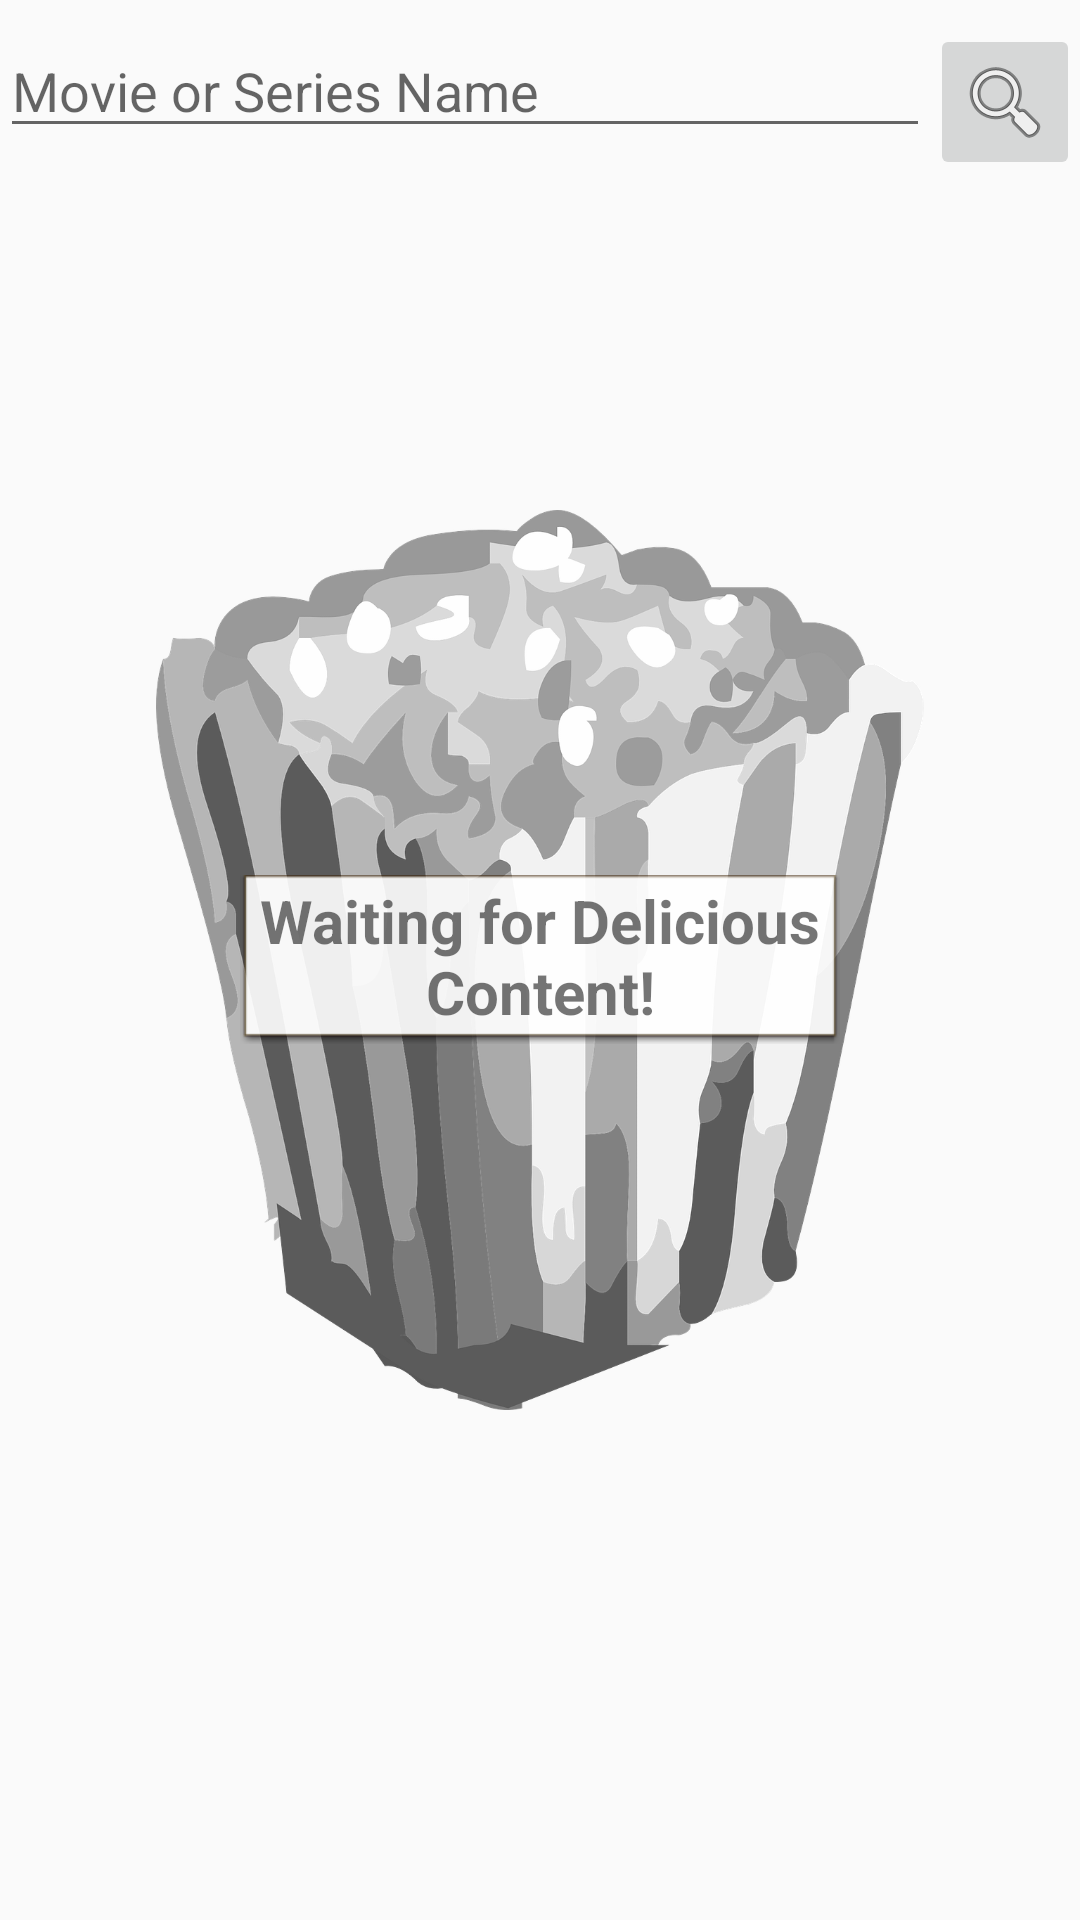

Write the Android layout XML for this screen, with the resource values it uses.
<!-- AndroidManifest.xml: application theme AppTheme -->
<!-- res/layout/content_search.xml -->
<?xml version="1.0" encoding="utf-8"?>
<RelativeLayout
    xmlns:android="http://schemas.android.com/apk/res/android"
    xmlns:app="http://schemas.android.com/apk/res-auto"
    xmlns:tools="http://schemas.android.com/tools"
    android:layout_width="match_parent"
    android:layout_height="match_parent"
    app:layout_behavior="@string/appbar_scrolling_view_behavior"
    android:orientation="vertical"
    tools:context="com.sardinecorp.movienght.UI.Search"
    tools:showIn="@layout/activity_search">




    <LinearLayout
        android:layout_width="match_parent"
        android:layout_height="match_parent"
        android:orientation="vertical"
        android:layout_alignParentTop="true"
        android:layout_alignParentLeft="true">

        <LinearLayout
            android:id="@+id/searchBarLinearLayout"
            android:layout_width="match_parent"
            android:layout_height="wrap_content"
            android:layout_marginLeft="0dp"
            android:layout_marginRight="0dp"
            android:layout_marginTop="8dp"
            android:orientation="horizontal"
            app:layout_constraintLeft_toLeftOf="parent"
            app:layout_constraintRight_toRightOf="parent"
            app:layout_constraintTop_toTopOf="parent">

            <EditText
                android:id="@+id/searchEditText"
                android:layout_width="match_parent"
                android:layout_height="wrap_content"
                android:layout_weight="1"
                android:ems="10"
                android:hint="Movie or Series Name"
                android:inputType="textPersonName"
                />

            <ImageButton
                android:id="@+id/searchButton"
                android:layout_width="100dp"
                android:layout_height="wrap_content"
                android:layout_gravity="center"
                android:layout_weight="1"
                android:src="@android:drawable/ic_menu_search"/>

        </LinearLayout>

        <android.support.v7.widget.RecyclerView
            android:layout_width="match_parent"
            android:layout_height="match_parent"
            android:id="@+id/searchRecyclerView"
            />
    </LinearLayout>

    <include
        layout="@layout/empty_recycler_view"
        android:id="@+id/emptySearchrecycler"
        android:layout_width="300dp"
        android:layout_height="300dp"
        android:layout_centerHorizontal="true"
        android:layout_centerVertical="true"/>
</RelativeLayout>
<!-- res/layout/activity_search.xml (included above) -->
<?xml version="1.0" encoding="utf-8"?>
<android.support.design.widget.CoordinatorLayout
    xmlns:android="http://schemas.android.com/apk/res/android"
    xmlns:app="http://schemas.android.com/apk/res-auto"
    xmlns:tools="http://schemas.android.com/tools"
    android:layout_width="match_parent"
    android:layout_height="match_parent"
    tools:context="com.sardinecorp.movienght.UI.Search">

    <android.support.design.widget.AppBarLayout
        android:layout_width="match_parent"
        android:layout_height="wrap_content"
        android:theme="@style/AppTheme.AppBarOverlay">

        <android.support.v7.widget.Toolbar
            android:id="@+id/toolbar"
            android:layout_width="match_parent"
            android:layout_height="?attr/actionBarSize"
            android:background="?attr/colorPrimary"
            app:popupTheme="@style/AppTheme.PopupOverlay"/>

    </android.support.design.widget.AppBarLayout>

    <include
        layout="@layout/content_search"/>


</android.support.design.widget.CoordinatorLayout>
<!-- res/layout/empty_recycler_view.xml (included above) -->
<?xml version="1.0" encoding="utf-8"?>
<RelativeLayout xmlns:android="http://schemas.android.com/apk/res/android"
              xmlns:app="http://schemas.android.com/apk/res-auto"
              android:layout_width="300dp"
              android:layout_height="300dp"
              android:orientation="vertical">

    <ImageView
        android:id="@+id/imageView"
        android:layout_width="match_parent"
        android:layout_height="wrap_content"
        app:srcCompat="@drawable/popcorn"
        android:layout_alignParentTop="true"
        android:layout_alignParentLeft="true"/>

    <TextView
        android:id="@+id/textView"
        android:layout_width="200dp"
        android:layout_height="wrap_content"
        android:layout_centerHorizontal="true"
        android:layout_centerVertical="true"
        android:background="@android:drawable/editbox_dropdown_light_frame"
        android:gravity="center"
        android:text="Waiting for Delicious Content!"
        android:textAlignment="center"
        android:textSize="20sp"
        android:textStyle="bold"/>
</RelativeLayout>
<!-- resources referenced by this layout -->
<resources>
  <!-- drawable popcorn: png bitmap (drawable, 315098 bytes) -->
  <style name="AppTheme.AppBarOverlay" parent="ThemeOverlay.AppCompat.Dark.ActionBar" />
  <style name="AppTheme.PopupOverlay" parent="ThemeOverlay.AppCompat.Light" />
  <style name="AppTheme" parent="Theme.AppCompat.Light.DarkActionBar">
          
          <item name="colorPrimary">@color/colorPrimary</item>
          <item name="colorPrimaryDark">@color/colorPrimaryDark</item>
          <item name="colorAccent">@color/colorAccent</item>
      </style>
  <!-- not gathered from this repository: default colours our renderer supplied (Android Studio template values) -->
  <color name="colorPrimary">#FF6200EE</color>
  <color name="colorPrimaryDark">#FF3700B3</color>
  <color name="colorAccent">#FF03DAC5</color>
</resources>
